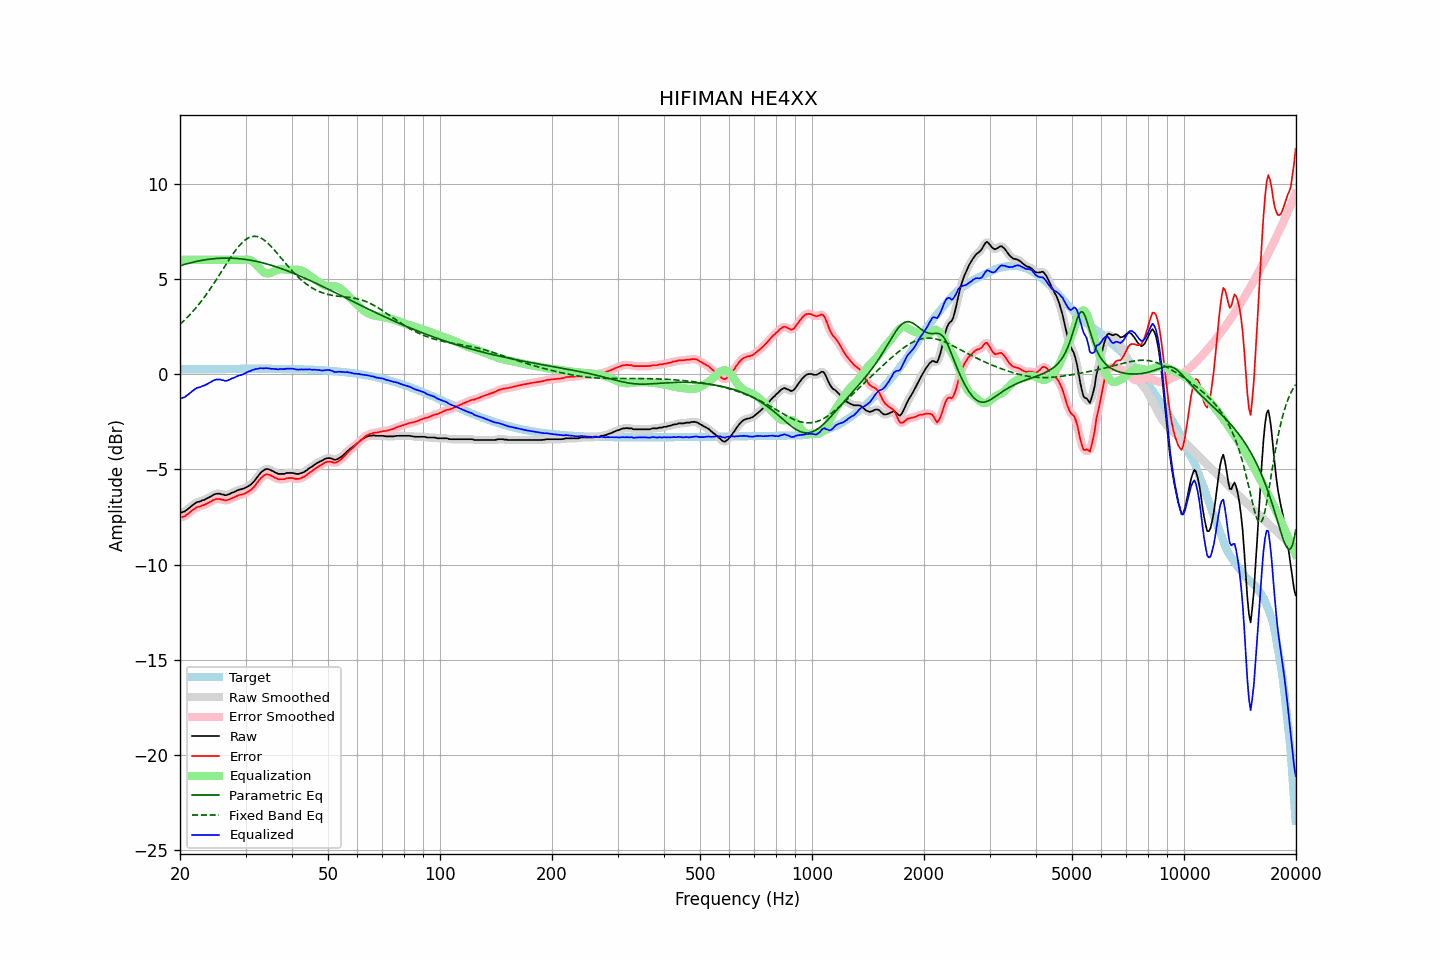

The file beside this chart, header and first rows:
frequency, raw, error, smoothed, error_smoothed, equalization, parametric_eq, fixed_band_eq, equalized_raw, equalized_smoothed, target
20.00, -7.26, -7.50, -7.26, -7.51, 6.00, 5.69, 2.62, -1.26, -1.26, 0.25
20.20, -7.27, -7.52, -7.25, -7.50, 6.00, 5.72, 2.69, -1.27, -1.25, 0.25
20.40, -7.23, -7.48, -7.23, -7.48, 6.00, 5.74, 2.77, -1.23, -1.23, 0.25
20.61, -7.21, -7.46, -7.20, -7.45, 6.00, 5.77, 2.85, -1.21, -1.20, 0.25
20.81, -7.13, -7.39, -7.14, -7.39, 6.00, 5.79, 2.94, -1.13, -1.14, 0.25
21.02, -7.08, -7.33, -7.08, -7.33, 6.00, 5.81, 3.02, -1.08, -1.08, 0.26
21.23, -7.01, -7.26, -7.00, -7.26, 6.00, 5.83, 3.11, -1.01, -1.00, 0.26
21.44, -6.93, -7.19, -6.94, -7.19, 6.00, 5.86, 3.20, -0.93, -0.94, 0.26
21.66, -6.87, -7.12, -6.87, -7.12, 6.00, 5.88, 3.29, -0.87, -0.87, 0.26
21.87, -6.80, -7.06, -6.80, -7.06, 6.00, 5.90, 3.39, -0.80, -0.80, 0.26
22.09, -6.74, -7.01, -6.75, -7.01, 6.00, 5.92, 3.49, -0.74, -0.75, 0.26
22.31, -6.71, -6.97, -6.72, -6.98, 6.00, 5.93, 3.59, -0.71, -0.72, 0.26
22.54, -6.70, -6.96, -6.68, -6.95, 6.00, 5.95, 3.70, -0.70, -0.68, 0.26
22.76, -6.66, -6.93, -6.66, -6.92, 6.00, 5.97, 3.80, -0.66, -0.66, 0.26
22.99, -6.62, -6.88, -6.63, -6.90, 6.00, 5.98, 3.91, -0.62, -0.63, 0.27
23.22, -6.61, -6.87, -6.59, -6.86, 6.00, 6.00, 4.03, -0.61, -0.59, 0.27
23.45, -6.56, -6.82, -6.56, -6.82, 6.00, 6.01, 4.14, -0.56, -0.56, 0.27
23.69, -6.52, -6.78, -6.52, -6.78, 6.00, 6.02, 4.26, -0.52, -0.52, 0.27
23.92, -6.46, -6.73, -6.47, -6.74, 6.00, 6.03, 4.38, -0.46, -0.47, 0.27
24.16, -6.42, -6.69, -6.42, -6.69, 6.00, 6.04, 4.50, -0.42, -0.42, 0.27
24.40, -6.37, -6.65, -6.37, -6.64, 6.00, 6.05, 4.63, -0.37, -0.37, 0.27
24.65, -6.33, -6.60, -6.33, -6.60, 6.00, 6.06, 4.75, -0.33, -0.33, 0.27
24.89, -6.30, -6.57, -6.30, -6.57, 6.00, 6.07, 4.88, -0.30, -0.30, 0.27
25.14, -6.28, -6.55, -6.27, -6.55, 6.00, 6.08, 5.01, -0.28, -0.27, 0.27
25.39, -6.28, -6.55, -6.28, -6.55, 6.00, 6.08, 5.14, -0.28, -0.28, 0.27
25.65, -6.28, -6.55, -6.28, -6.56, 6.00, 6.09, 5.28, -0.28, -0.28, 0.28
25.91, -6.31, -6.59, -6.30, -6.58, 6.00, 6.09, 5.41, -0.31, -0.30, 0.28
26.16, -6.32, -6.59, -6.33, -6.61, 6.00, 6.09, 5.54, -0.32, -0.33, 0.28
26.43, -6.35, -6.63, -6.34, -6.62, 6.00, 6.09, 5.68, -0.35, -0.34, 0.28
26.69, -6.35, -6.62, -6.34, -6.62, 6.00, 6.09, 5.81, -0.35, -0.34, 0.28
26.96, -6.32, -6.59, -6.32, -6.60, 6.00, 6.09, 5.94, -0.32, -0.32, 0.28
27.23, -6.29, -6.57, -6.28, -6.56, 6.00, 6.09, 6.07, -0.29, -0.28, 0.28
27.50, -6.24, -6.52, -6.24, -6.52, 6.00, 6.09, 6.20, -0.24, -0.24, 0.28
27.77, -6.20, -6.49, -6.21, -6.49, 6.00, 6.08, 6.32, -0.20, -0.21, 0.28
28.05, -6.18, -6.46, -6.17, -6.45, 6.00, 6.08, 6.44, -0.18, -0.17, 0.28
28.33, -6.13, -6.41, -6.13, -6.41, 6.00, 6.07, 6.55, -0.13, -0.13, 0.28
28.62, -6.10, -6.38, -6.09, -6.38, 6.00, 6.07, 6.66, -0.10, -0.09, 0.28
28.90, -6.06, -6.34, -6.06, -6.35, 6.00, 6.06, 6.76, -0.06, -0.06, 0.28
29.19, -6.05, -6.33, -6.04, -6.33, 6.00, 6.05, 6.85, -0.05, -0.04, 0.28
29.48, -6.02, -6.30, -6.02, -6.30, 6.01, 6.04, 6.93, -0.01, -0.01, 0.28
29.78, -6.00, -6.28, -5.99, -6.27, 6.01, 6.03, 7.01, 0.02, 0.02, 0.28
30.08, -5.95, -6.23, -5.95, -6.23, 6.02, 6.02, 7.07, 0.07, 0.07, 0.29
30.38, -5.91, -6.19, -5.91, -6.19, 6.02, 6.01, 7.13, 0.11, 0.11, 0.29
30.68, -5.86, -6.14, -5.86, -6.14, 6.01, 5.99, 7.17, 0.15, 0.15, 0.29
30.99, -5.81, -6.09, -5.80, -6.08, 5.98, 5.98, 7.20, 0.17, 0.18, 0.29
31.30, -5.72, -6.00, -5.72, -6.01, 5.93, 5.96, 7.23, 0.22, 0.21, 0.29
31.61, -5.64, -5.92, -5.63, -5.92, 5.87, 5.95, 7.23, 0.24, 0.24, 0.29
31.93, -5.53, -5.81, -5.53, -5.82, 5.80, 5.93, 7.23, 0.27, 0.26, 0.29
32.24, -5.42, -5.71, -5.42, -5.71, 5.71, 5.91, 7.22, 0.28, 0.28, 0.29
32.57, -5.32, -5.60, -5.31, -5.59, 5.61, 5.89, 7.19, 0.29, 0.30, 0.29
32.89, -5.19, -5.48, -5.21, -5.49, 5.51, 5.87, 7.16, 0.32, 0.31, 0.29
33.22, -5.12, -5.40, -5.12, -5.40, 5.42, 5.85, 7.11, 0.31, 0.31, 0.29
33.55, -5.05, -5.34, -5.05, -5.33, 5.35, 5.83, 7.06, 0.30, 0.31, 0.29
33.89, -5.00, -5.28, -5.00, -5.29, 5.31, 5.81, 7.00, 0.31, 0.31, 0.29
34.23, -4.98, -5.26, -4.98, -5.26, 5.29, 5.79, 6.93, 0.31, 0.31, 0.29
34.57, -4.99, -5.27, -4.99, -5.27, 5.29, 5.76, 6.85, 0.30, 0.30, 0.28
34.92, -5.02, -5.30, -5.02, -5.30, 5.31, 5.74, 6.77, 0.29, 0.29, 0.28
35.27, -5.06, -5.35, -5.06, -5.34, 5.34, 5.71, 6.68, 0.28, 0.28, 0.28
35.62, -5.10, -5.38, -5.10, -5.39, 5.38, 5.68, 6.58, 0.28, 0.28, 0.28
35.97, -5.16, -5.44, -5.15, -5.43, 5.42, 5.66, 6.49, 0.26, 0.27, 0.28
... 635 more rows
